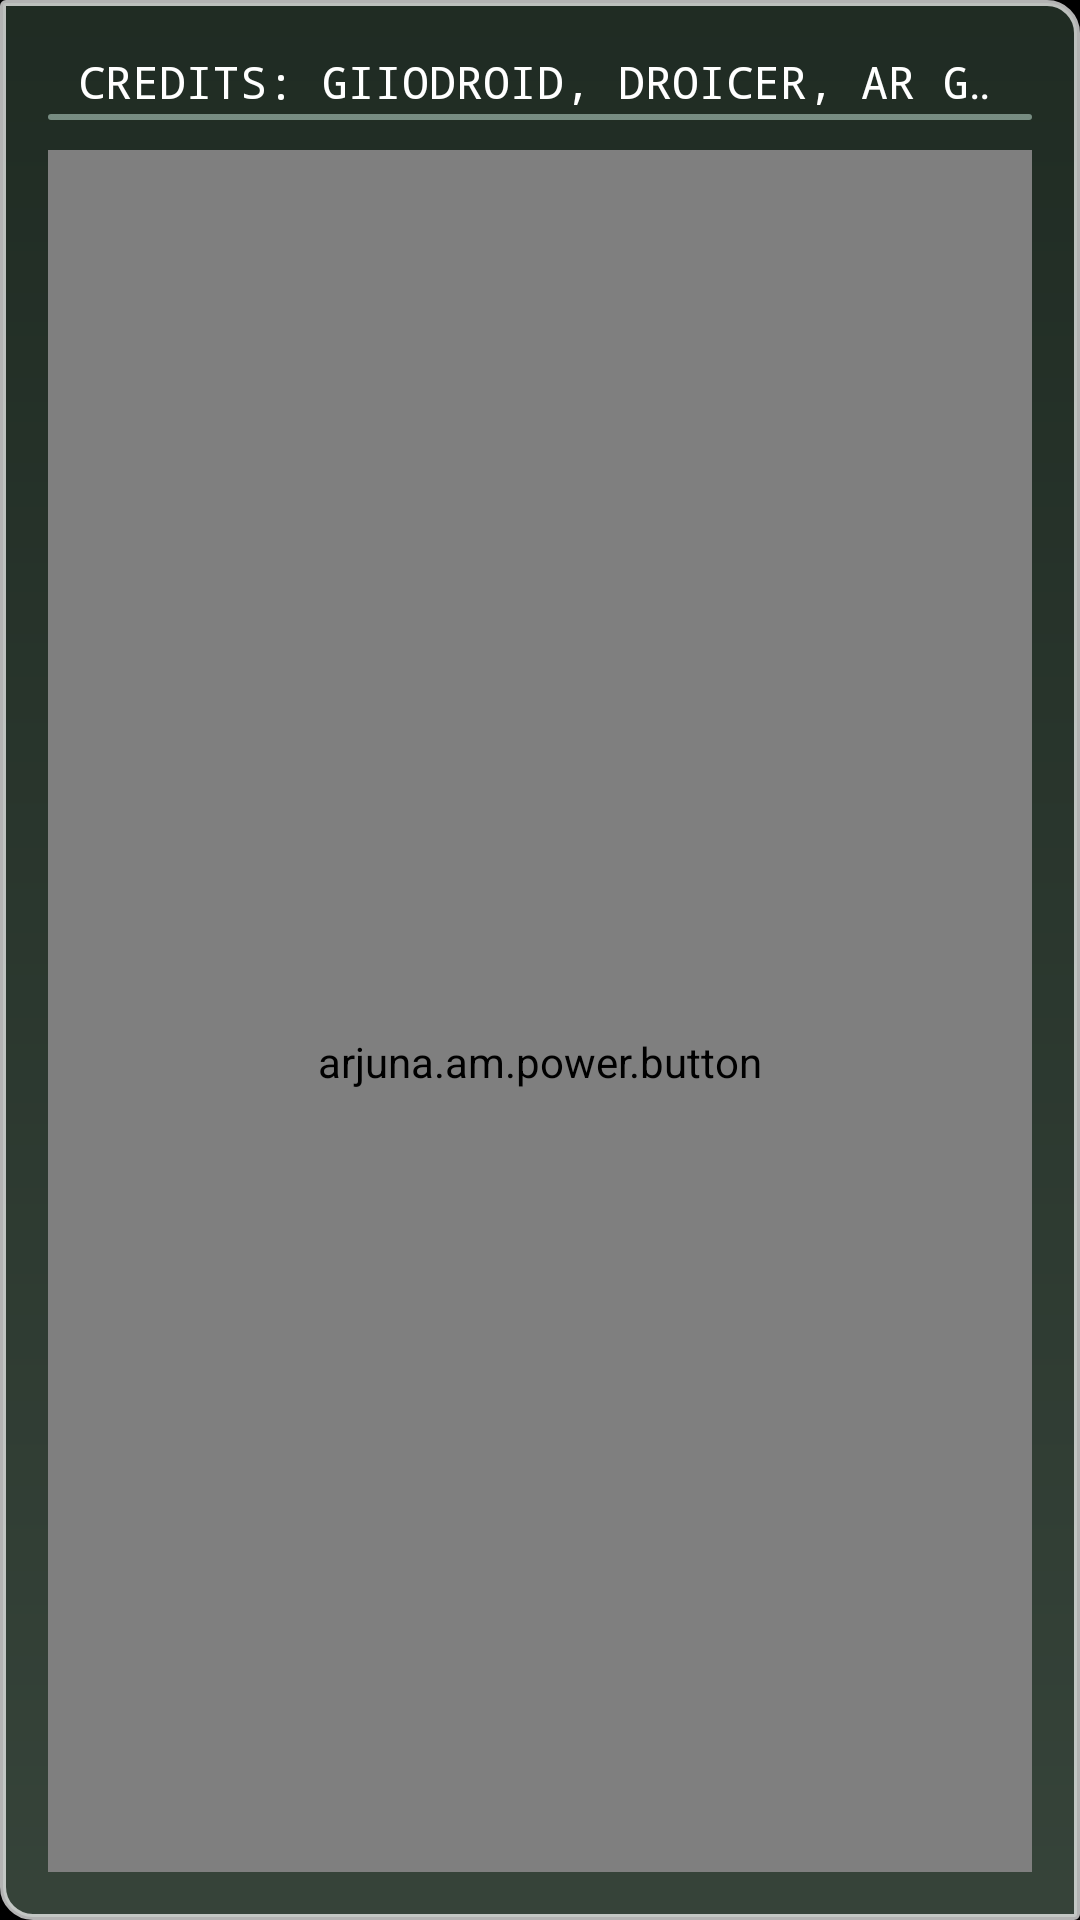

This screen was rendered from an Android layout file. Write that file and the resources it references.
<!-- AndroidManifest.xml: application theme android:Theme.Black.NoTitleBar.Fullscreen -->
<!-- res/layout/clientmain_activity.xml -->
<?xml version="1.0" encoding="utf-8"?>
<LinearLayout xmlns:android="http://schemas.android.com/apk/res/android"
    android:layout_gravity="center"
    android:orientation="vertical"
    android:background="@drawable/pengaturan_bg"
    android:padding="16dp"
    android:layout_width="wrap_content"
    android:layout_height="wrap_content"
    android:layout_margin="1dp">
    <TextView
        android:textColor="#ffffffff"
        android:layout_gravity="center"
        android:layout_width="wrap_content"
        android:layout_height="wrap_content"
        android:text="------FTS 27 BY GIIODROID, DROICER, AR GAMING Y FTS PERU------"
        android:layout_weight="1"/>
    <LinearLayout
        android:gravity="center_vertical"
        android:layout_width="match_parent"
        android:layout_height="1dp"/>
    <TextView
        android:textSize="15sp"
        android:typeface="monospace"
        android:textColor="#ffffffff"
        android:ellipsize="marquee"
        android:paddingLeft="10dp"
        android:paddingRight="10dp"
        android:focusable="true"
        android:focusableInTouchMode="true"
        android:layout_width="match_parent"
        android:layout_height="20dp"
        android:layout_marginTop="0dp"
        android:layout_marginBottom="0dp"
        android:text="CREDITS: GIIODROID, DROICER, AR GAMING Y FTS PERU"
        android:scrollHorizontally="true"
        android:singleLine="true"
        android:marqueeRepeatLimit="marquee_forever"/>
    <LinearLayout
        android:gravity="center_vertical"
        android:layout_width="match_parent"
        android:layout_height="1dp"/>
    <View
        android:background="@drawable/button"
        android:layout_width="match_parent"
        android:layout_height="2dp"/>
    <LinearLayout
        android:gravity="center_vertical"
        android:layout_width="match_parent"
        android:layout_height="10dp"/>
    <LinearLayout
        android:gravity="center_vertical"
        android:layout_width="match_parent"
        android:layout_height="match_parent">
        <arjuna.am.power.button
            android:textColor="#ffffffff"
            android:background="@drawable/button"
            android:layout_width="match_parent"
            android:layout_height="match_parent"
            android:text="LIGAS Y COPAS"/>
    </LinearLayout>
    <LinearLayout
        android:gravity="center_vertical"
        android:layout_width="match_parent"
        android:layout_height="10dp"/>
    <LinearLayout
        android:gravity="center_vertical"
        android:layout_width="match_parent"
        android:layout_height="match_parent">
        <arjuna.am.power.sbButton
            android:textColor="#ffffffff"
            android:background="@drawable/button"
            android:layout_width="match_parent"
            android:layout_height="match_parent"
            android:text="LIGAS Y COPAS"/>
    </LinearLayout>
    <LinearLayout
        android:gravity="center_vertical"
        android:layout_width="match_parent"
        android:layout_height="10dp"/>
    <LinearLayout
        android:gravity="center_vertical"
        android:layout_width="match_parent"
        android:layout_height="match_parent">
        <arjuna.am.power.OtherButton
            android:textColor="#ffffffff"
            android:background="@drawable/button"
            android:layout_width="match_parent"
            android:layout_height="match_parent"
            android:text="COMPETICIONES"/>
    </LinearLayout>
    <LinearLayout
        android:gravity="center_vertical"
        android:layout_width="match_parent"
        android:layout_height="10dp"/>
    <LinearLayout
        android:gravity="center_vertical"
        android:layout_width="match_parent"
        android:layout_height="match_parent">
        <arjuna.am.power.IdiomaComentariosButton
            android:textColor="#ffffffff"
            android:background="@drawable/button"
            android:layout_width="match_parent"
            android:layout_height="match_parent"
            android:text="IDIOMA DE COMENTARIOS"/>
    </LinearLayout>
</LinearLayout>
<!-- resources referenced by this layout -->
<resources>
  <!-- drawable button (drawable) -->
  <?xml version="1.0" encoding="utf-8"?>
  <selector xmlns:android="http://schemas.android.com/apk/res/android">
      <item android:state_pressed="true">
          <shape android:shape="rectangle">
              <corners android:radius="10dp"/>
              <padding
                  android:left="3dp"
                  android:top="2dp"
                  android:right="3dp"
                  android:bottom="2dp"/>
              <stroke
                  android:width="0dp"
                  android:color="#b34d6052"/>
              <gradient
                  android:startColor="#b34d6052"
                  android:endColor="#b34d6052"
                  android:angle="-90"/>
          </shape>
      </item>
      <item android:state_focused="true">
          <shape android:shape="rectangle">
              <corners android:radius="10dp"/>
              <padding
                  android:left="3dp"
                  android:top="2dp"
                  android:right="3dp"
                  android:bottom="2dp"/>
              <stroke
                  android:width="0dp"
                  android:color="#b39cb5aa"/>
              <solid android:color="#b39cb5aa"/>
          </shape>
      </item>
      <item>
          <shape android:shape="rectangle">
              <corners android:radius="10dp"/>
              <padding
                  android:left="3dp"
                  android:top="2dp"
                  android:right="3dp"
                  android:bottom="2dp"/>
              <stroke
                  android:width="0dp"
                  android:color="#b39cb5aa"/>
              <gradient
                  android:startColor="#b39cb5aa"
                  android:endColor="#b39cb5aa"
                  android:angle="-90"/>
          </shape>
      </item>
  </selector>
  <!-- drawable pengaturan_bg (drawable) -->
  <?xml version="1.0" encoding="utf-8"?>
  <shape xmlns:android="http://schemas.android.com/apk/res/android" android:shape="rectangle">
      <corners
          android:topLeftRadius="1dp"
          android:topRightRadius="10dp"
          android:bottomLeftRadius="10dp"
          android:bottomRightRadius="1dp"/>
      <padding
          android:left="7dp"
          android:top="7dp"
          android:right="7dp"
          android:bottom="7dp"/>
      <stroke
          android:width="2dp"
          android:color="#b3ffffff"/>
      <gradient
          android:startColor="#b32d3e32"
          android:endColor="#b34d6052"
          android:angle="-90"/>
  </shape>
</resources>
